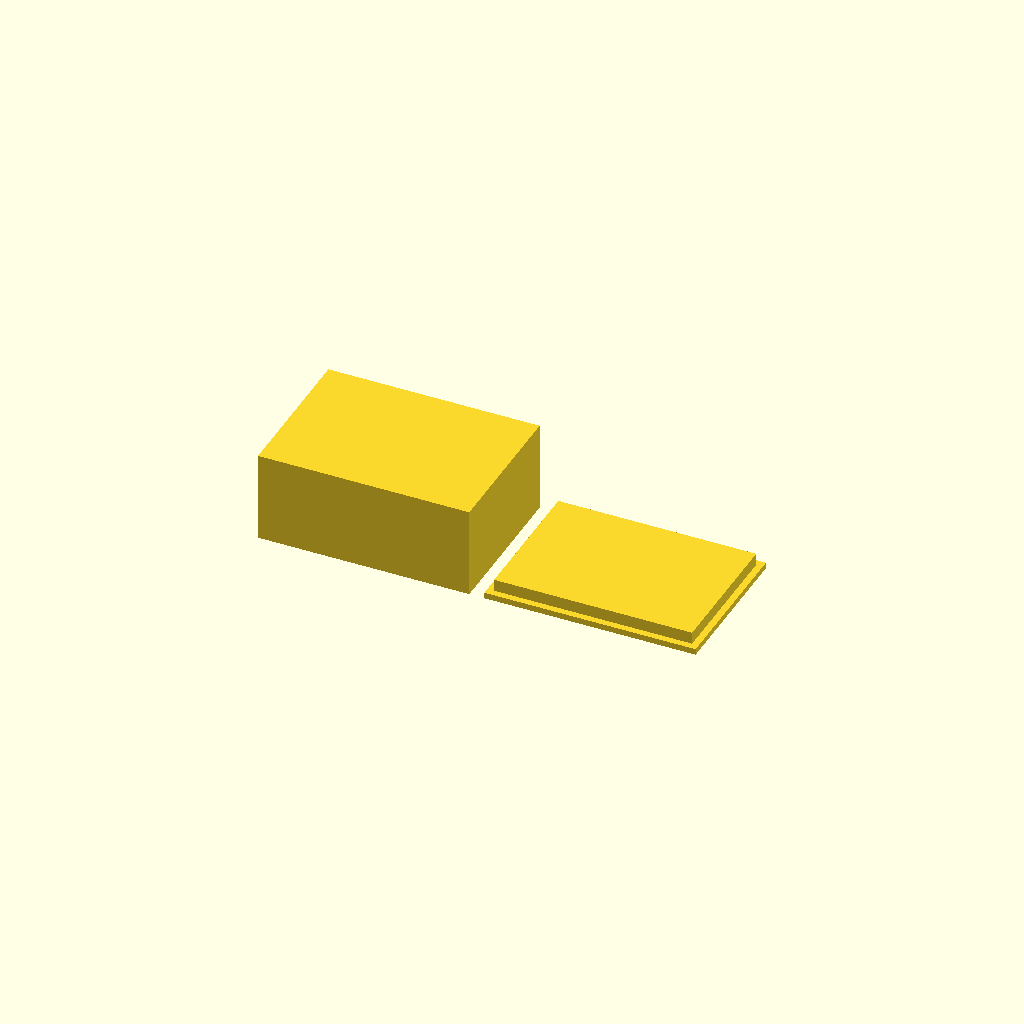
Cell 1: rendered with the file's own defaults.
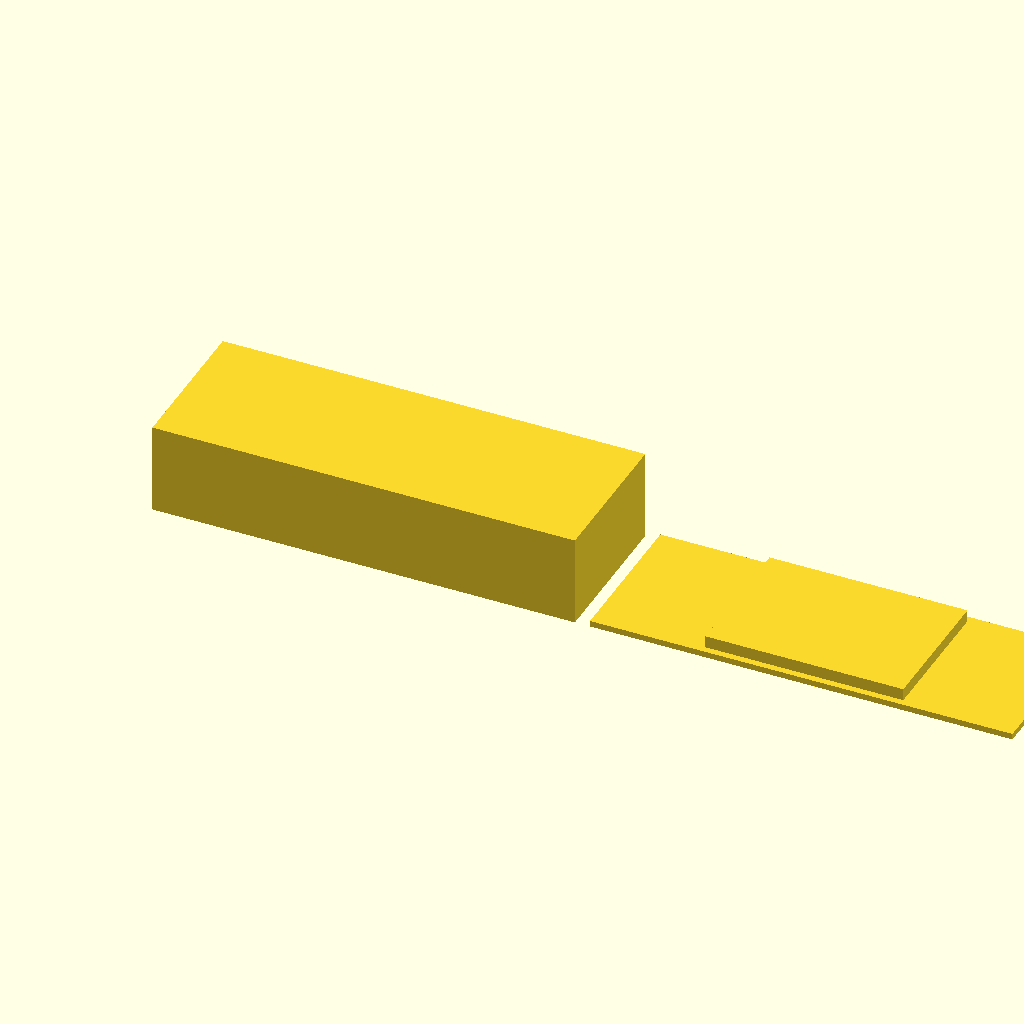
Cell 2: the same model with box_L = 140.
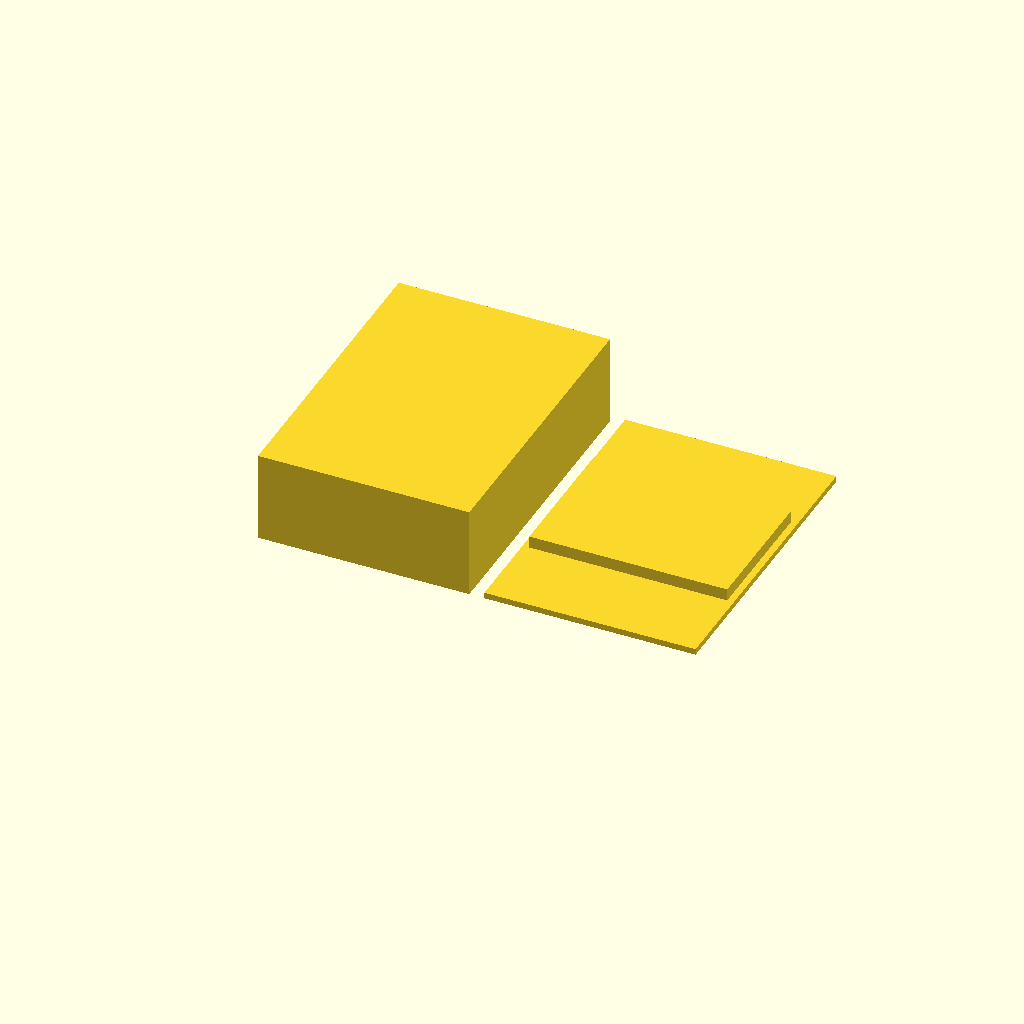
Cell 3 — box_W set to 100, the other parameters unchanged.
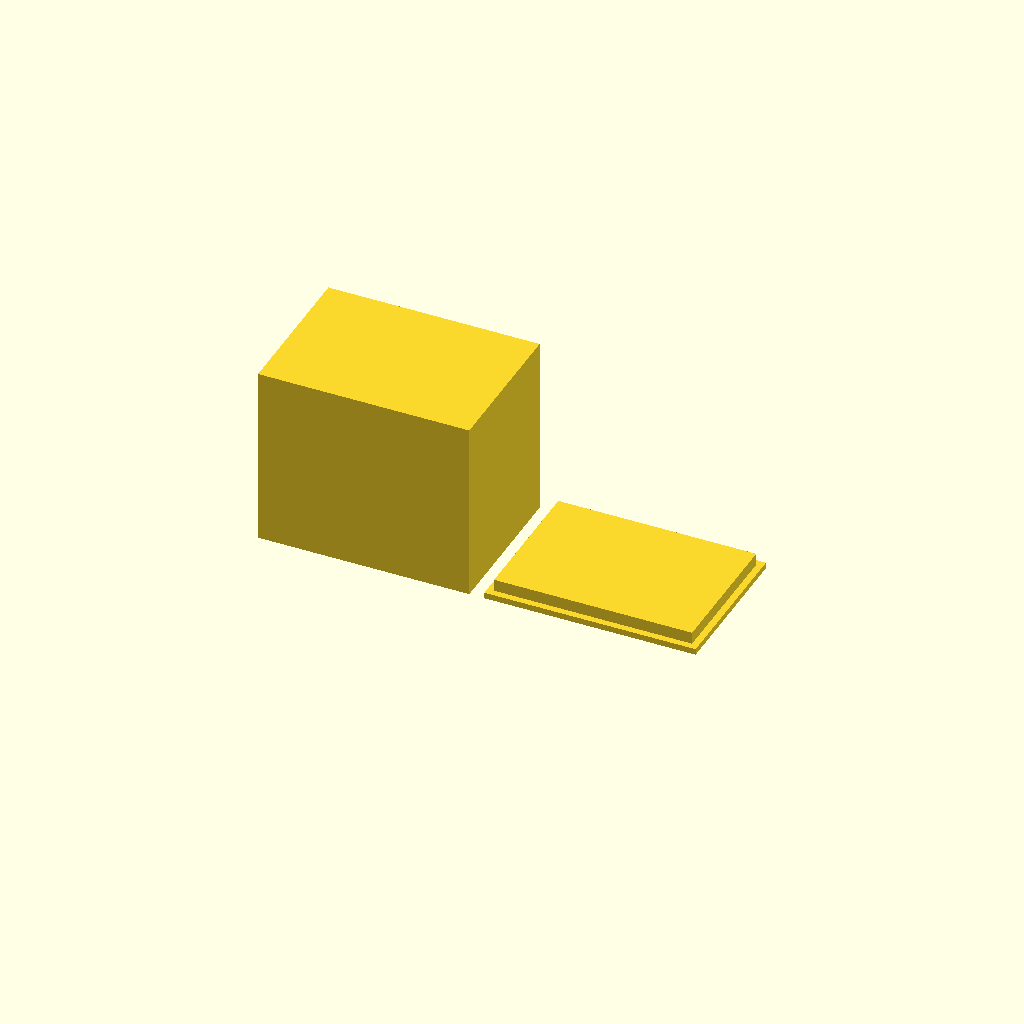
Cell 4: box_H = 60 (everything else at default).
One fixed orthographic camera (rotation 55°, 0°, 25°; colour scheme Cornfield) for every cell.
Source of the model, bench/results/main-tiiny/code/tiiny_deepreinforce-ai_Ornith-1.0-35B/enclosure_box_and_lid_s1_a2.scad:
// --- Dimensions ---
// Outer box length (X)
box_L = 70;
// Outer box width (Y)
box_W = 50;
// Outer box height (Z)
box_H = 30;
// Wall thickness
wall_t = 2;
// Floor thickness
floor_t = 2;
// Lid plate thickness
lid_plate_t = 2;
// Lip wall thickness
lip_t = 1.5;
// Lip height
lip_H = 4;
// Lip outer length
lip_L = 65.6;
// Lip outer width
lip_W = 45.6;
// Clearance on each side between lip and box opening
clearance = 0.2;
// Gap between parts on bed
gap = 10;

// Derived: Inner box dimensions
box_inner_L = box_L - 2 * wall_t;
box_inner_W = box_W - 2 * wall_t;
box_inner_H = box_H - floor_t;

// Derived: Box opening dimensions (where lip slides in)
box_open_L = box_inner_L - 2 * clearance;
box_open_W = box_inner_W - 2 * clearance;

// Derived: Position of box centre on bed
box_cx = -(box_L + gap/2) / 2;
box_cy = 0;

// Derived: Position of lid centre on bed
lid_cx = (box_L + gap/2) / 2;
lid_cy = 0;

// --- Part 1: Box ---
translate([box_cx, box_cy, 0]) {
    difference() {
        // Outer shell
        cube([box_L, box_W, box_H], center = false);
        
        // Inner cavity (subtract to create hollow box)
        // Extend slightly past bottom to ensure clean cut
        translate([wall_t, wall_t, -0.01])
            cube([box_inner_L, box_inner_W, box_inner_H + 0.01], center = false);
    }
}

// --- Part 2: Lid (printed upside down) ---
translate([lid_cx, lid_cy, 0]) {
    difference() {
        union() {
            // Plate (lying on bed)
            cube([box_L, box_W, lid_plate_t], center = false);
            
            // Lip (extruded upward from plate)
            // Since lid is printed upside down, the lip points up (toward the box opening)
            translate([(box_L - lip_L)/2, (box_W - lip_W)/2, lid_plate_t])
                cube([lip_L, lip_W, lip_H], center = false);
        }
        
        // No internal cavities needed for the lid
    }
}
Parameter table extracted from the source (name, type, default, range or options):
box_L: number, default 70
box_W: number, default 50
box_H: number, default 30
wall_t: number, default 2
floor_t: number, default 2
lid_plate_t: number, default 2
lip_t: number, default 1.5
lip_H: number, default 4
lip_L: number, default 65.6
lip_W: number, default 45.6
clearance: number, default 0.2
gap: number, default 10
box_cy: number, default 0
lid_cy: number, default 0
